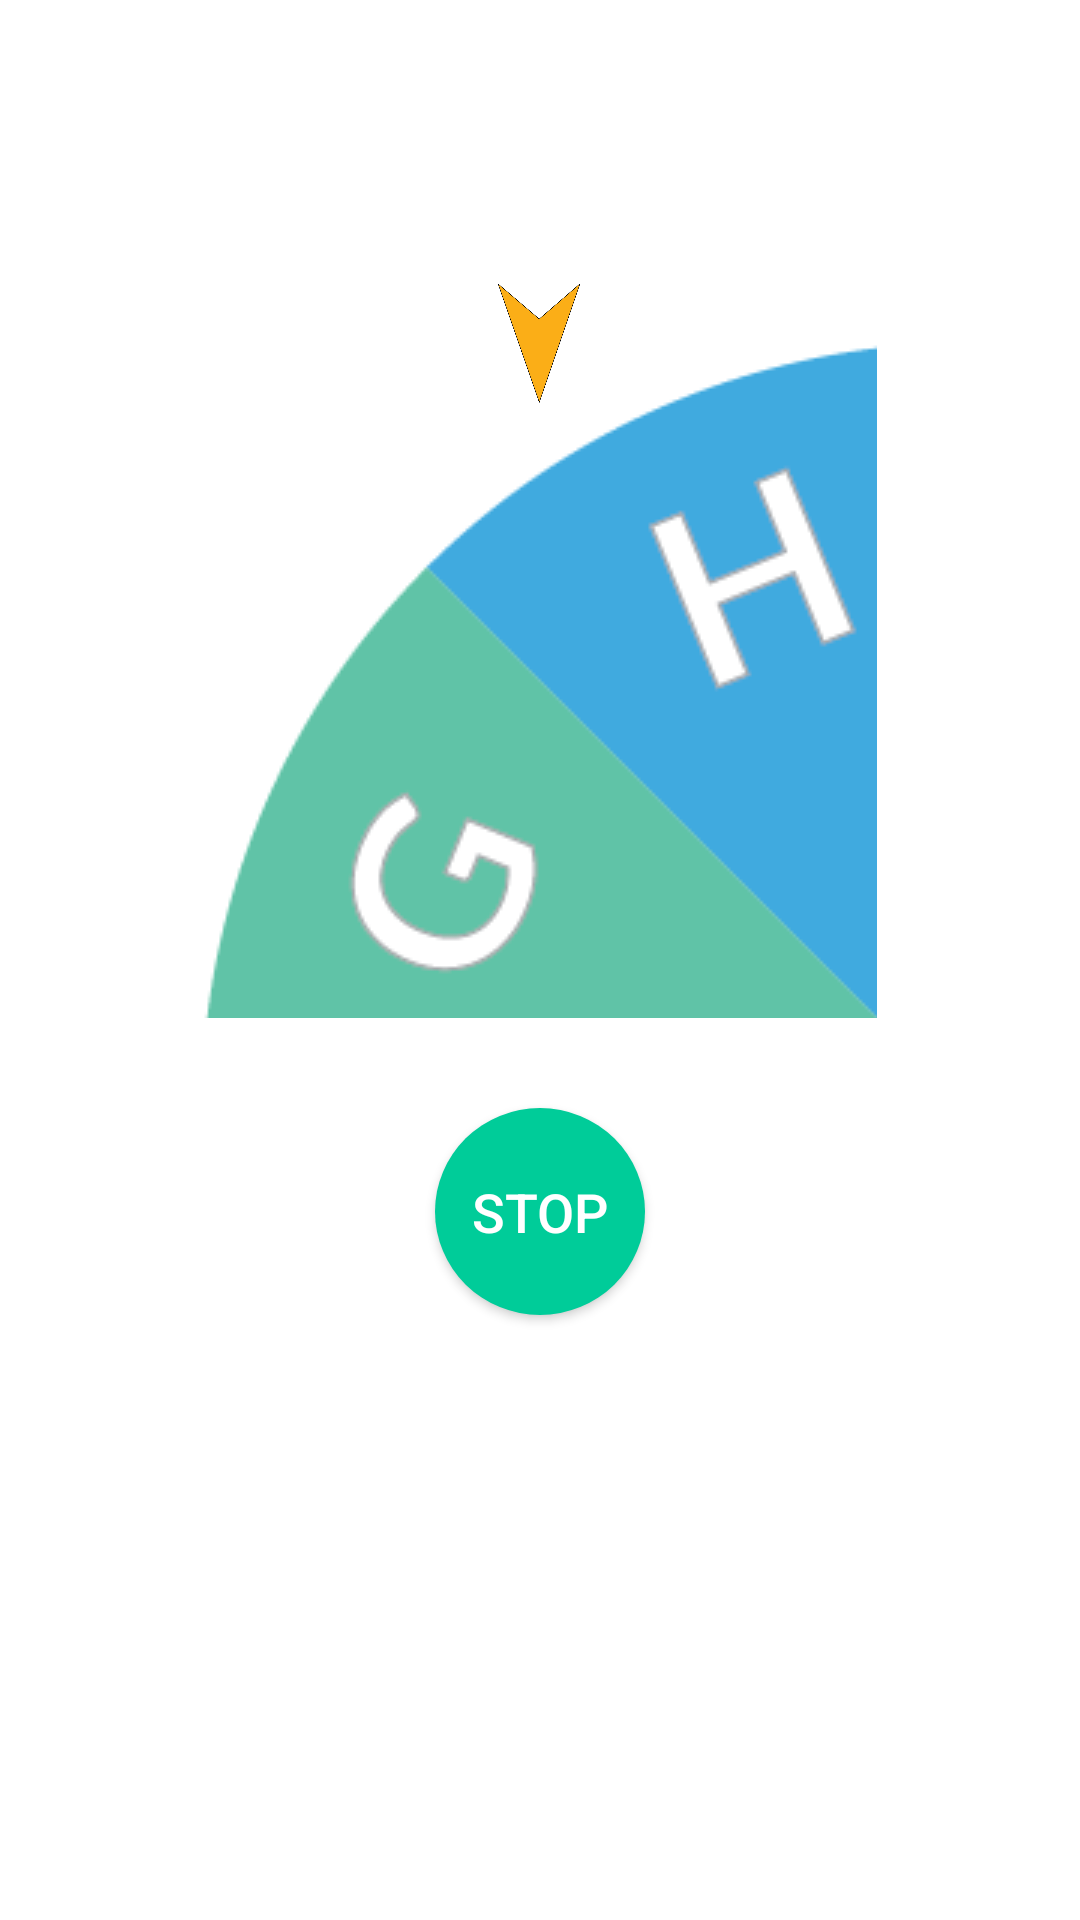

Here is an Android app screen rendered from its layout file. Give the layout XML and the strings, colors and styles it references.
<!-- AndroidManifest.xml: application theme AppTheme -->
<!-- res/layout/spinwheel.xml -->
<?xml version="1.0" encoding="utf-8"?>
<RelativeLayout
    xmlns:android="http://schemas.android.com/apk/res/android"
    android:orientation="vertical"
    android:layout_width="fill_parent"
    android:layout_height="fill_parent"
    android:background="#FFFFFF">

    

    <TextView
        android:layout_width="wrap_content"
        android:layout_height="wrap_content"
        android:layout_marginTop="50dp"
        android:text="Slide Wheel To Spin"
        android:textStyle="bold"
        android:textSize="18sp"
        android:layout_centerHorizontal="true"
        android:id="@+id/selected_position"/>

    <FrameLayout
        android:layout_width="wrap_content"
        android:layout_height="wrap_content"
        android:layout_marginTop="20dp"
        android:layout_marginBottom="30dp"
        android:layout_centerHorizontal="true"
        android:layout_below="@+id/selected_position"
        android:id="@+id/framelayout_wheel_frame">

        <ImageView
            android:layout_height="225dp"
            android:layout_width="225dp"
            android:layout_marginTop="20dp"
            android:src="@drawable/eight"
            android:layout_gravity="bottom|center"
            android:id="@+id/imageView_ring"
            android:scaleType="matrix" />
        <ImageView
            android:layout_width="40dp"
            android:layout_height="40dp"
            android:layout_gravity="top|center"
            android:src="@drawable/arrow"
            />
    </FrameLayout>
    

    <Button
        android:layout_below="@+id/framelayout_wheel_frame"
        android:layout_width="70dp"
        android:layout_height="69dp"
        android:textSize="18sp"
        android:background="@drawable/button_round_green_selector"
        android:text="STOP"
        android:id="@+id/wlbutton"
        android:layout_centerInParent="true" />

    

</RelativeLayout>
<!-- resources referenced by this layout -->
<resources>
  <!-- drawable arrow: png bitmap (drawable, 17761 bytes) -->
  <!-- drawable button_round_green_selector (drawable) -->
  <?xml version="1.0" encoding="utf-8"?>
  <selector xmlns:android="http://schemas.android.com/apk/res/android"
      android:id="@+id/button_round_green_selector">
  
      
      <item android:state_pressed="true" android:drawable="@drawable/button_round_green_pressed" />
  
      <item android:drawable="@drawable/button_round_green_normal"/>
  
  </selector>
  <!-- drawable eight: png bitmap (drawable, 39764 bytes) -->
  <!-- mipmap mirror_god: png bitmap (mipmap-hdpi, 297417 bytes) -->
  <style name="AppTheme" parent="Theme.AppCompat">
  
  
      </style>
  <!-- drawable button_round_green_pressed (drawable) -->
  <?xml version="1.0" encoding="utf-8"?>
  <shape xmlns:android="http://schemas.android.com/apk/res/android" android:shape="oval">
      <solid android:color="@color/teal_round_button_pressed" />
  </shape>
  <!-- drawable button_round_green_normal (drawable) -->
  <?xml version="1.0" encoding="utf-8"?>
  <shape xmlns:android="http://schemas.android.com/apk/res/android" android:shape="oval">
      <solid android:color="@color/teal_button_normal" />
  </shape>
  <color name="teal_round_button_pressed">#00916D</color>
  <color name="teal_button_normal">#00CC99</color>
</resources>
